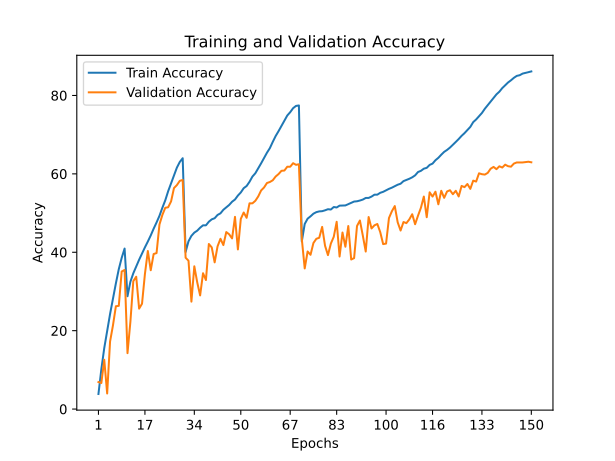

Values plotted in this chart, from the file beside it:
train_accuracy; train_loss; valid_accuracy; valid_loss
3,8470; 4,8642; 6,8900; 4,6659
10,1670; 4,2163; 6,6500; 5,3388
15,5600; 3,8115; 12,5800; 4,4937
19,9020; 3,5308; 3,9700; 8,5787
24,2480; 3,2828; 17,2300; 4,1825
28,1490; 3,0779; 21,3600; 4,1559
32,0560; 2,8830; 26,2300; 3,7296
35,6790; 2,7072; 26,3300; 3,8025
38,5680; 2,5522; 35,0900; 3,0703
40,9450; 2,4496; 35,4900; 3,0144
28,7770; 3,0482; 14,2600; 4,7737
32,4870; 2,8596; 22,3000; 3,9971
34,6330; 2,7482; 32,6300; 3,0726
36,3680; 2,6536; 33,7600; 2,9937
38,0890; 2,5805; 25,6200; 3,9238
39,6770; 2,5008; 26,8700; 3,6476
41,2570; 2,4274; 34,4700; 3,2176
42,7330; 2,3525; 40,3200; 2,6268
44,2940; 2,2768; 35,4100; 3,2644
46,0100; 2,2078; 39,5500; 2,9105
47,6010; 2,1282; 39,7900; 2,9411
49,2910; 2,0467; 47,0800; 2,4242
51,3420; 1,9525; 49,5100; 2,3107
53,2430; 1,8679; 51,3400; 2,1105
55,5810; 1,7673; 51,4800; 2,1756
57,6050; 1,6795; 52,9800; 2,1405
59,5990; 1,5888; 56,3700; 1,9313
61,5870; 1,5082; 57,1300; 1,9487
63,0340; 1,4417; 58,2200; 1,8794
63,9870; 1,4104; 58,4400; 1,8359
40,0760; 2,4852; 38,6100; 2,8283
42,8030; 2,3505; 37,8400; 2,8888
44,1850; 2,2973; 27,4000; 4,3804
45,0090; 2,2603; 36,4200; 3,0190
45,5050; 2,2293; 32,3300; 3,3916
46,2640; 2,1943; 28,9900; 3,8606
46,8720; 2,1687; 34,6500; 3,0982
46,8670; 2,1555; 32,9100; 3,4891
47,7890; 2,1227; 42,1100; 2,5503
48,3930; 2,0946; 41,2400; 2,7060
48,6840; 2,0784; 37,4200; 2,8890
49,5160; 2,0436; 41,5100; 2,5849
49,9290; 2,0247; 43,4400; 2,6215
50,8330; 1,9829; 41,8300; 2,7964
51,4560; 1,9540; 45,1500; 2,4982
52,0680; 1,9263; 44,5800; 2,5176
52,8910; 1,8886; 43,5300; 2,6489
53,4530; 1,8612; 49,0300; 2,3710
54,4600; 1,8191; 40,7200; 2,9542
55,2510; 1,7769; 48,5100; 2,3032
56,3440; 1,7393; 50,1400; 2,3565
56,8970; 1,7061; 48,7900; 2,3192
57,9730; 1,6549; 52,4800; 2,1314
59,3050; 1,6007; 52,4800; 2,1307
60,1470; 1,5640; 53,1200; 2,0659
61,4050; 1,5076; 54,2400; 2,0590
62,6910; 1,4531; 55,7700; 1,9663
64,0120; 1,3941; 56,5200; 1,9962
65,3850; 1,3387; 57,6600; 1,8861
66,5560; 1,2832; 57,9200; 1,9562
... 90 more rows
